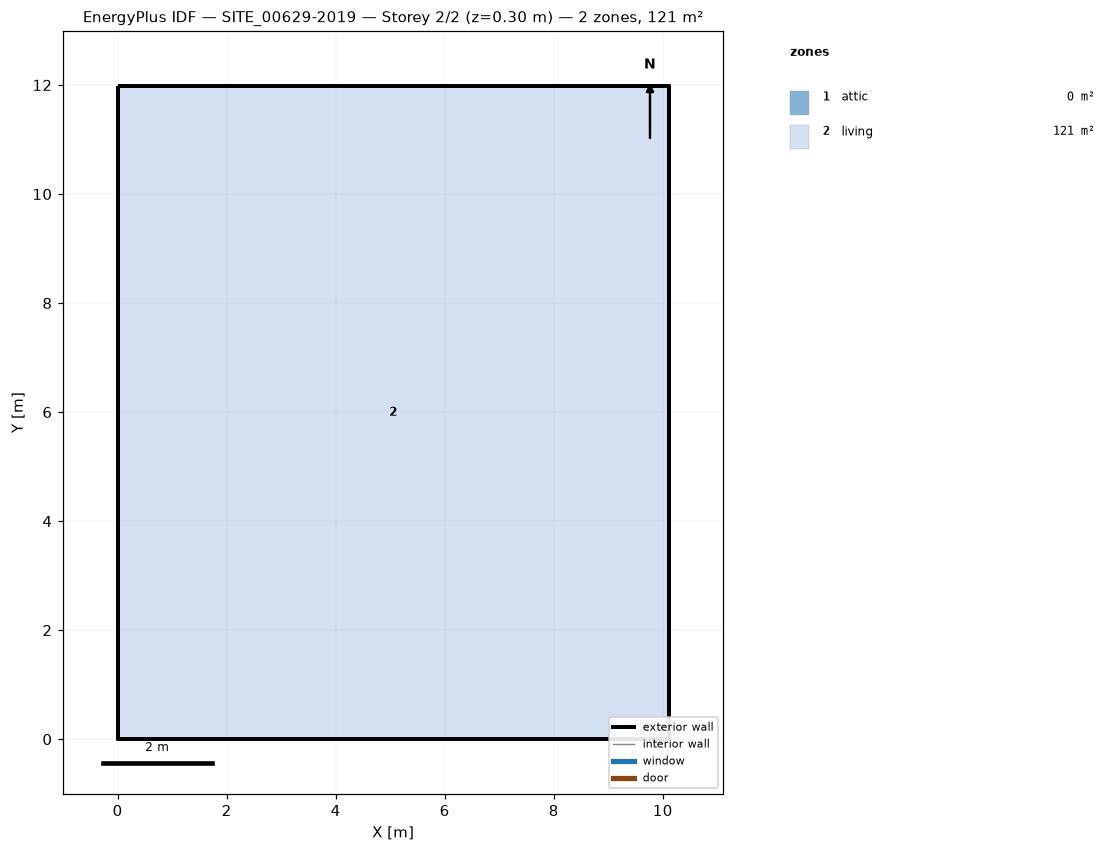
=== STOREY PLAN SPEC (per zone: floor XY polygon, exterior-wall plan segments, windows/doors) ===
zone 1: attic  (0.0 m²)
  exterior wall: (10.11, 0.00) – (10.11, 11.98) – (10.11, 5.99)  [18.0 m]
  exterior wall: (0.00, 11.98) – (0.00, 0.00) – (0.00, 5.99)  [18.0 m]
zone 2: living  (121.1 m²)
  floor: (0.00, 0.00) (0.00, 11.98) (10.11, 11.98) (10.11, 0.00)
  exterior wall: (0.00, 0.00) – (10.11, 0.00)  [10.1 m]
  exterior wall: (10.11, 0.00) – (10.11, 11.98)  [12.0 m]
  exterior wall: (10.11, 11.98) – (0.00, 11.98)  [10.1 m]
  exterior wall: (0.00, 11.98) – (0.00, 0.00)  [12.0 m]

=== DERIVED (storey summary) ===
Building: SITE_00629-2019
Storey: 2 of 2  (floor level z = 0.30 m)
Storey gross floor area: 121.1 m²
Zones on this storey: 2
  - attic: floor 0.0 m²; exterior wall 36.0 m (23.9 m²); WWR 0.0%
  - living: floor 121.1 m²; exterior wall 44.2 m (115.8 m²); WWR 0.0%
Zone adjacency: (none detected)